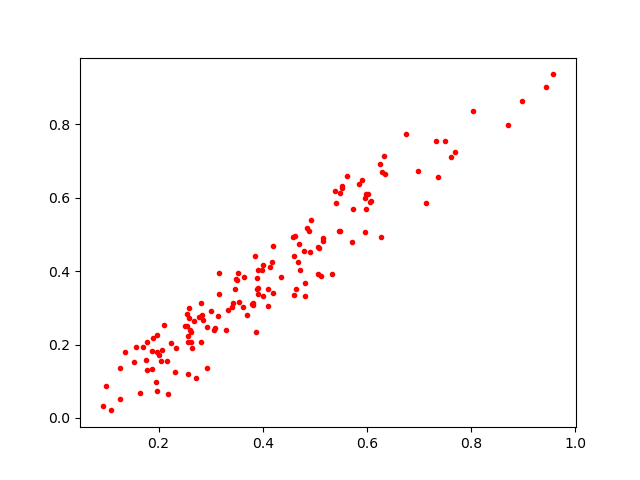

Source data for this figure (header and first rows):
0.55243504, 0.63208777
0.4007, 0.4173
0.4093, 0.3059
0.4169, 0.4245
0.2596, 0.2385
0.4646, 0.3519
0.5063, 0.3929
0.3901, 0.3529
0.6348, 0.6654
0.2675, 0.264
0.1888, 0.2184
0.2773, 0.2737
0.2928, 0.2487
0.5966, 0.5997
0.2583, 0.2729
0.5525, 0.6273
0.5911, 0.6492
0.7127, 0.5867
0.3001, 0.2905
0.3644, 0.383
0.2712, 0.1087
0.2809, 0.3119
0.5406, 0.5846
0.2073, 0.1845
0.2548, 0.283
0.4786, 0.4548
0.4684, 0.426
0.6257, 0.6916
0.2573, 0.2058
0.3154, 0.337
0.2341, 0.19
0.3513, 0.3764
0.3904, 0.3382
0.4698, 0.4739
0.3472, 0.3524
0.0922, 0.03264
0.7372, 0.6568
0.3887, 0.3817
0.8707, 0.7993
0.3687, 0.281
0.42, 0.4675
0.2312, 0.1246
0.178, 0.2055
0.3334, 0.2949
0.1944, 0.09754
0.2006, 0.1704
0.2615, 0.2072
0.1971, 0.07258
0.7499, 0.7539
0.5991, 0.6112
0.5625, 0.6587
0.3147, 0.2787
0.4858, 0.5188
0.5461, 0.5098
0.3289, 0.2384
0.5968, 0.5069
0.1529, 0.1516
0.3053, 0.2387
0.1879, 0.1812
0.2543, 0.2511
0.135, 0.1799
... 86 more rows
